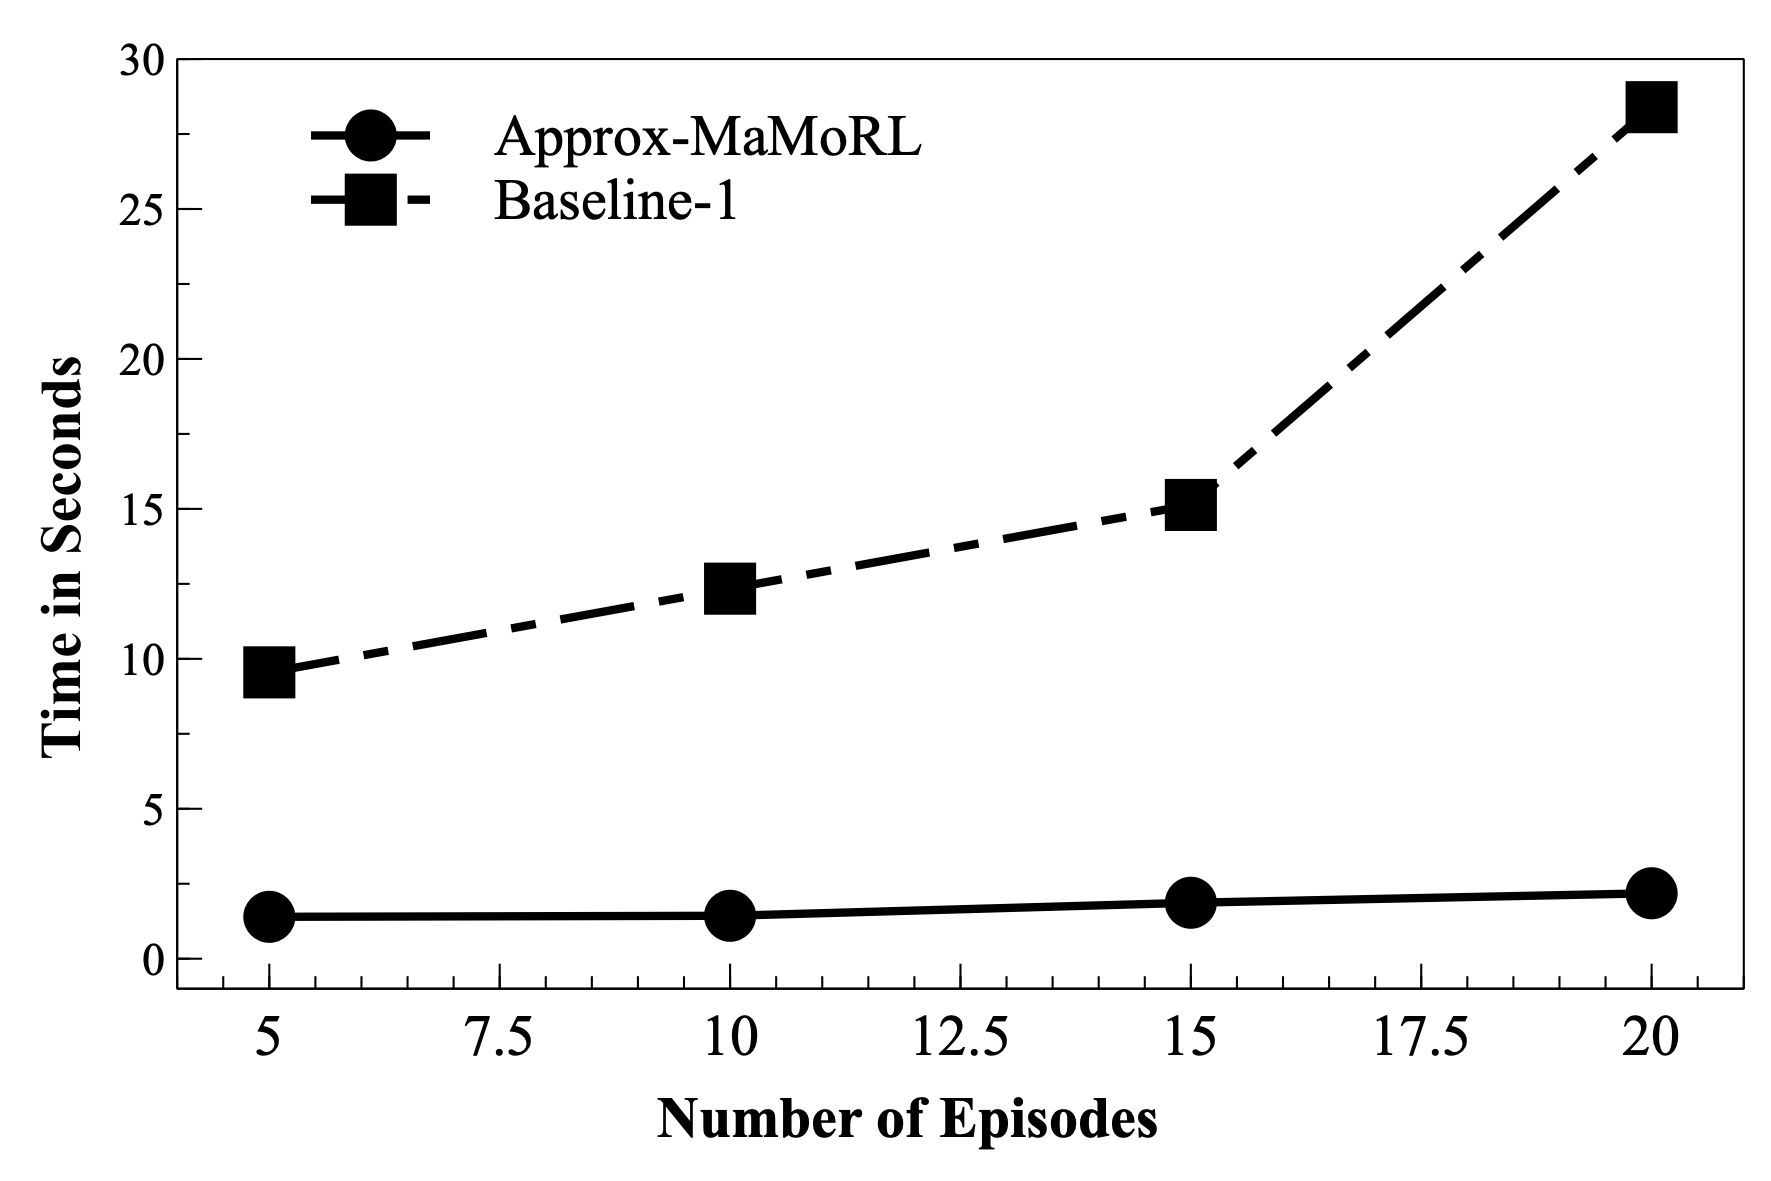

Source data for this figure (header and first rows):
epoch, approx, baseline
5, 1.397, 9.549
10, 1.431, 12.34
15, 1.865, 15.13
20, 2.183, 28.4
